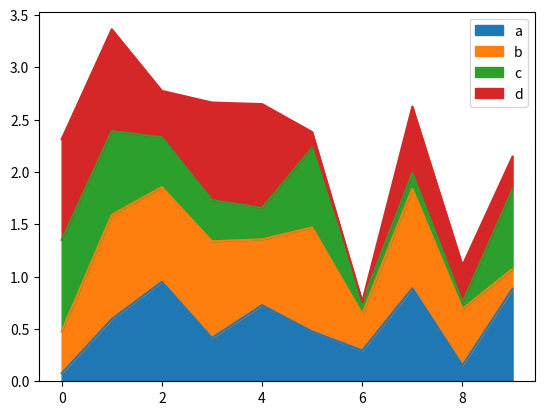

Write Python code to recreate this figure.
import matplotlib.pyplot as plt
import pandas as pd
import numpy as np

df = pd.DataFrame(np.random.rand(10, 4), columns=['a', 'b', 'c', 'd'])
df.plot.area()
plt.show()